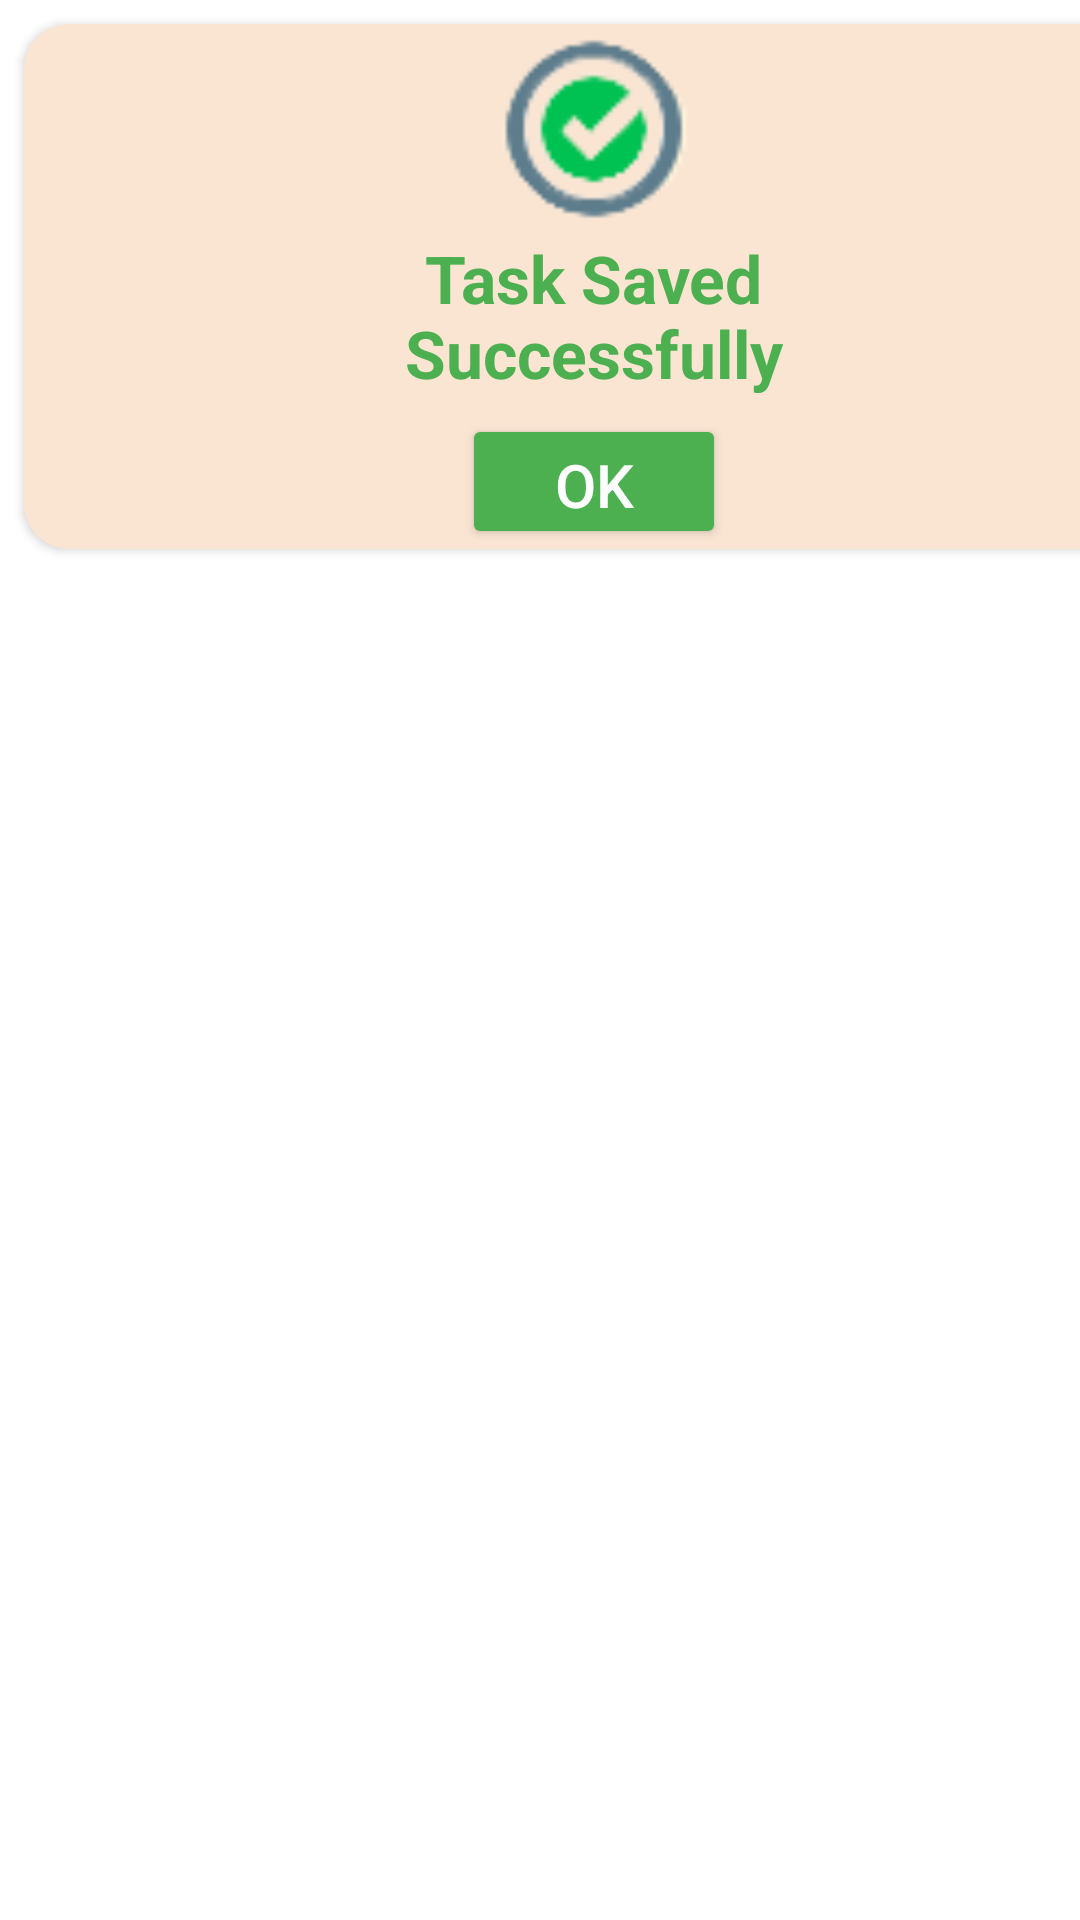

Android layout source for this screen:
<!-- AndroidManifest.xml: application theme Theme.PetApplication -->
<!-- res/layout/save_successfully.xml -->
<?xml version="1.0" encoding="utf-8"?>
<LinearLayout
    xmlns:app="http://schemas.android.com/apk/res-auto"
    xmlns:android="http://schemas.android.com/apk/res/android"
    android:layout_width="match_parent"
    android:orientation="vertical"
    android:layout_height="wrap_content">

    <androidx.cardview.widget.CardView
        android:layout_width="380dp"
        android:layout_height="175dp"
        app:cardCornerRadius="15dp"
        android:backgroundTint="#fae5d3"
        android:layout_marginEnd="8dp"
        android:layout_marginStart="8dp"
        android:layout_marginTop="8dp">

        <ImageView
            android:layout_width="70dp"
            android:layout_height="70dp"
            android:layout_gravity="center|top"
            android:src="@drawable/done"/>

        <TextView
            android:layout_width="wrap_content"
            android:layout_height="wrap_content"
            android:layout_below="@+id/createdDate"
            android:layout_gravity="center|top"
            android:layout_marginTop="70dp"
            android:ellipsize="end"
            android:maxLines="1"
            android:text="Task Saved"
            android:textAppearance="@style/TextAppearance.AppCompat.Large"
            android:textColor="#4CAF50"
            android:textStyle="bold" />

        <TextView
            android:layout_width="wrap_content"
            android:layout_height="wrap_content"
            android:layout_below="@+id/createdDate"
            android:layout_gravity="center|top"
            android:layout_marginTop="95dp"
            android:ellipsize="end"
            android:maxLines="1"
            android:text="Successfully"
            android:textAppearance="@style/TextAppearance.AppCompat.Large"
            android:textColor="#4CAF50"
            android:textStyle="bold" />


        <androidx.appcompat.widget.AppCompatButton
            android:id="@+id/ok"
            android:layout_width="wrap_content"
            android:layout_height="wrap_content"
            android:layout_gravity="center|top"
            android:layout_marginTop="130dp"
            android:backgroundTint="#4CAF50"
            android:text="OK"
            android:textAllCaps="false"
            android:textColor="@color/white"
            android:textSize="20dp" />





    </androidx.cardview.widget.CardView>

</LinearLayout>
<!-- resources referenced by this layout -->
<resources>
  <!-- drawable done: png bitmap (drawable, 2665 bytes) -->
  <style name="Theme.PetApplication" parent="Theme.MaterialComponents.DayNight.DarkActionBar">
          
          <item name="colorPrimary">@color/purple_500</item>
          <item name="colorPrimaryVariant">@color/purple_700</item>
          <item name="colorOnPrimary">@color/white</item>
          
          <item name="colorSecondary">@color/teal_200</item>
          <item name="colorSecondaryVariant">@color/teal_700</item>
          <item name="colorOnSecondary">@color/black</item>
          
          <item name="android:statusBarColor" tools:targetApi="l">?attr/colorPrimaryVariant</item>
          
      </style>
  <!-- not gathered from this repository: default colours our renderer supplied (Android Studio template values) -->
  <color name="purple_500">#FF6200EE</color>
  <color name="purple_700">#FF3700B3</color>
  <color name="teal_200">#FF03DAC5</color>
  <color name="teal_700">#FF018786</color>
  <color name="black">#FF000000</color>
  <color name="white">#FFFFFFFF</color>
</resources>
